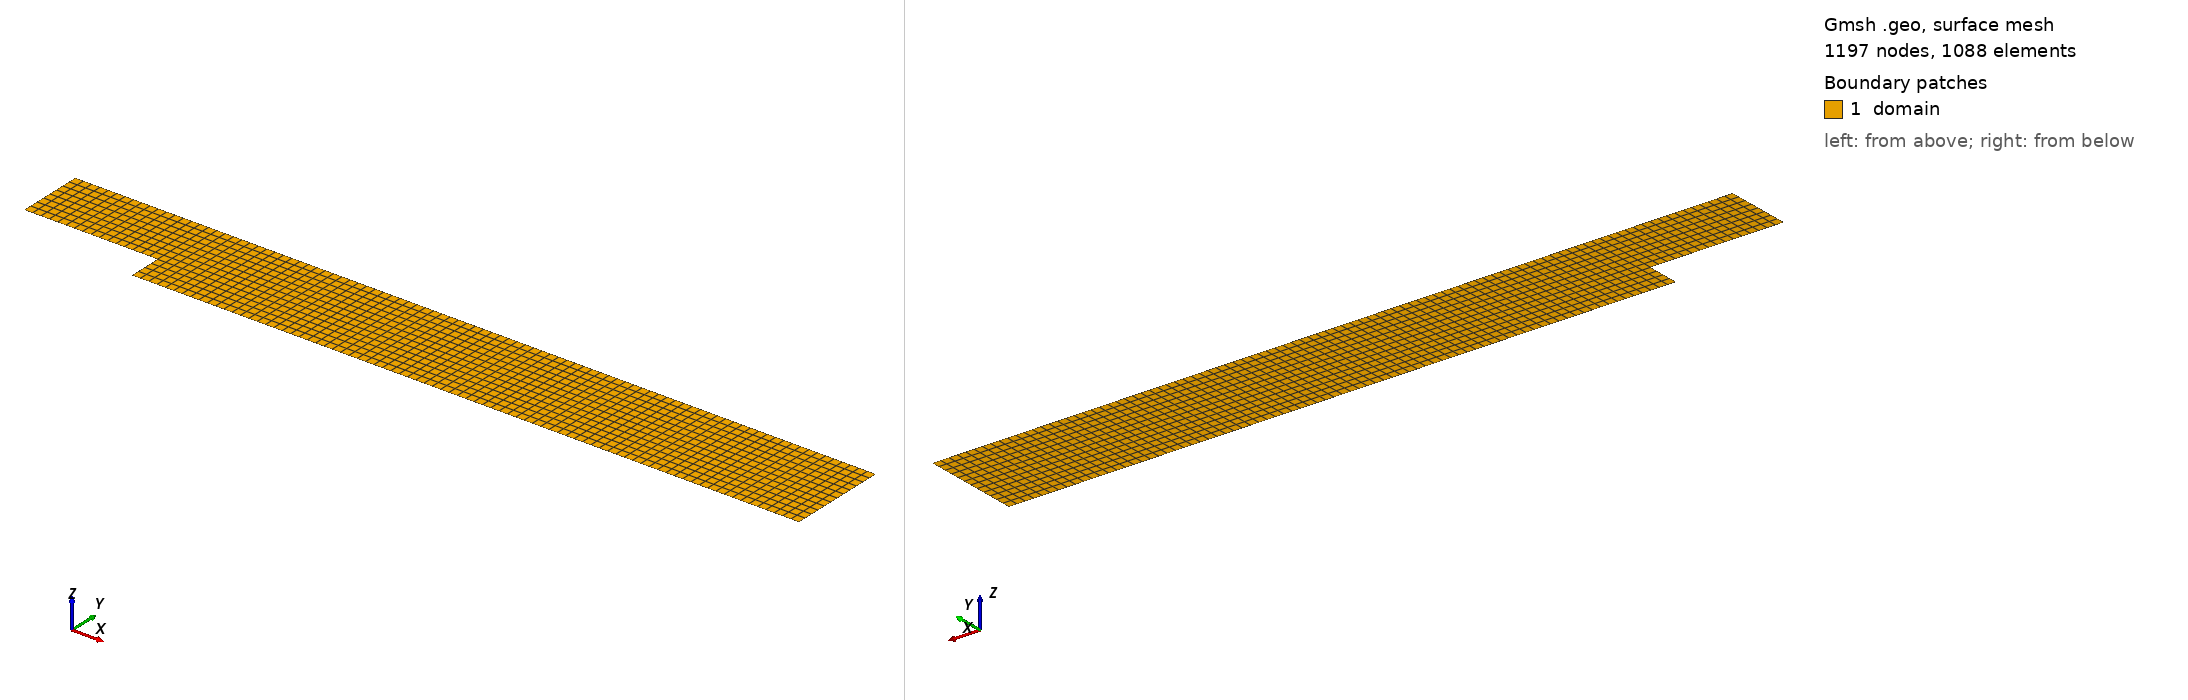

Gmsh geometry script, surface-meshed: 1197 nodes, 1088 surface elements. Boundary patches (legend numbers): 1 domain. Left view from above one corner, right view from below the opposite corner. Legend entries are the model's physical surfaces. The drawing asked Gmsh for element sizes between 1% and 20% of the model's largest extent; the script's own settings can give other sizes.

=== backwards_step.geo (drawn) ===
element_size = 0.25;

// Top right
Point(3) = {24, 0, 0, 1.0};
// Top step
Point(4) = {4, 0, 0, 1.0};
// Step left
Point(5) = {0, -2, 0, 1.0};
// Top left
Point(6) = {0, 0, 0, 1.0};
// Step step
Point(7) = {4, -2, 0, 1.0};
// Bottom step
Point(8) = {4, -3, 0, 1.0};
// Bottom right
Point(9) = {24, -3, 0, 1.0};
// Step right
Point(10) = {24, -2, 0, 1.0};

// LHS of top boundary
Line(1) = {6, 4};
// RHS of top boundary
Line(2) = {4, 3};
// Upper half of right boundary
Line(3) = {3, 10};
// Bottom half of right boundary
Line(4) = {10, 9};
// Bottom of expanded channel
Line(5) = {9, 8};
// Step
Line(6) = {8, 7};
// Bottom of inlet channel
Line(7) = {7, 5};
// Left boundary / inlet
Line(8) = {5, 6};
// End of inlet channel
Line(9) = {4, 7};
// Divider of original channel and expanded channel
Line(10) = {7, 10};

Line Loop(11) = {1, 9, 7, 8};
Plane Surface(12) = {11};
Line Loop(13) = {2, 3, -10, -9};
Plane Surface(14) = {13};
Line Loop(15) = {5, 6, 10, 4};
Plane Surface(16) = {15};

Transfinite Line{1, 7} = 4. / element_size + 1;
Transfinite Line{2, 5, 10} = 20. / element_size + 1;
Transfinite Line{3, 8, 9} = 2. / element_size + 1;
Transfinite Line{4, 6} = 1. / element_size + 1;
Transfinite Surface{12,14,16};
Recombine Surface{12,14,16};

Physical Point("corner") = {3};

Physical Line("inlet") = {8};
Physical Line("norm_y_walls") = {1, 2, 5, 7};
Physical Line("norm_x_walls") = {6};
Physical Line("outlet") = {3, 4};

Physical Surface("domain") = {12, 14, 16};
